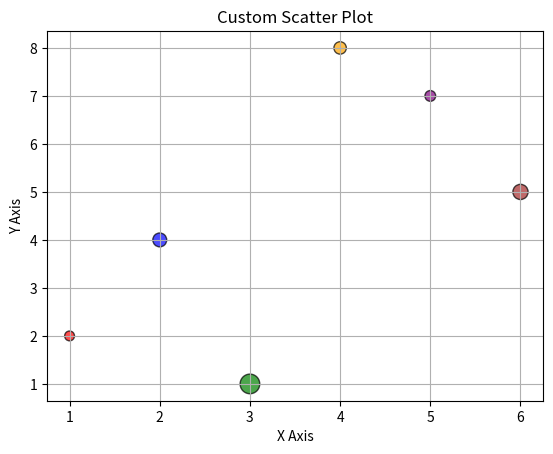

Write the Python code that produced this figure.
import matplotlib.pyplot as plt

x = [1, 2, 3, 4, 5, 6]
y = [2, 4, 1, 8, 7, 5]
warna = ['red', 'blue', 'green', 'orange', 'purple', 'brown']
ukuran = [50, 100, 200, 80, 60, 120]

plt.scatter(x, y, c=warna, s=ukuran, alpha=0.7, edgecolors='black')
plt.title('Custom Scatter Plot')
plt.xlabel('X Axis')
plt.ylabel('Y Axis')
plt.grid(True)
plt.show()
